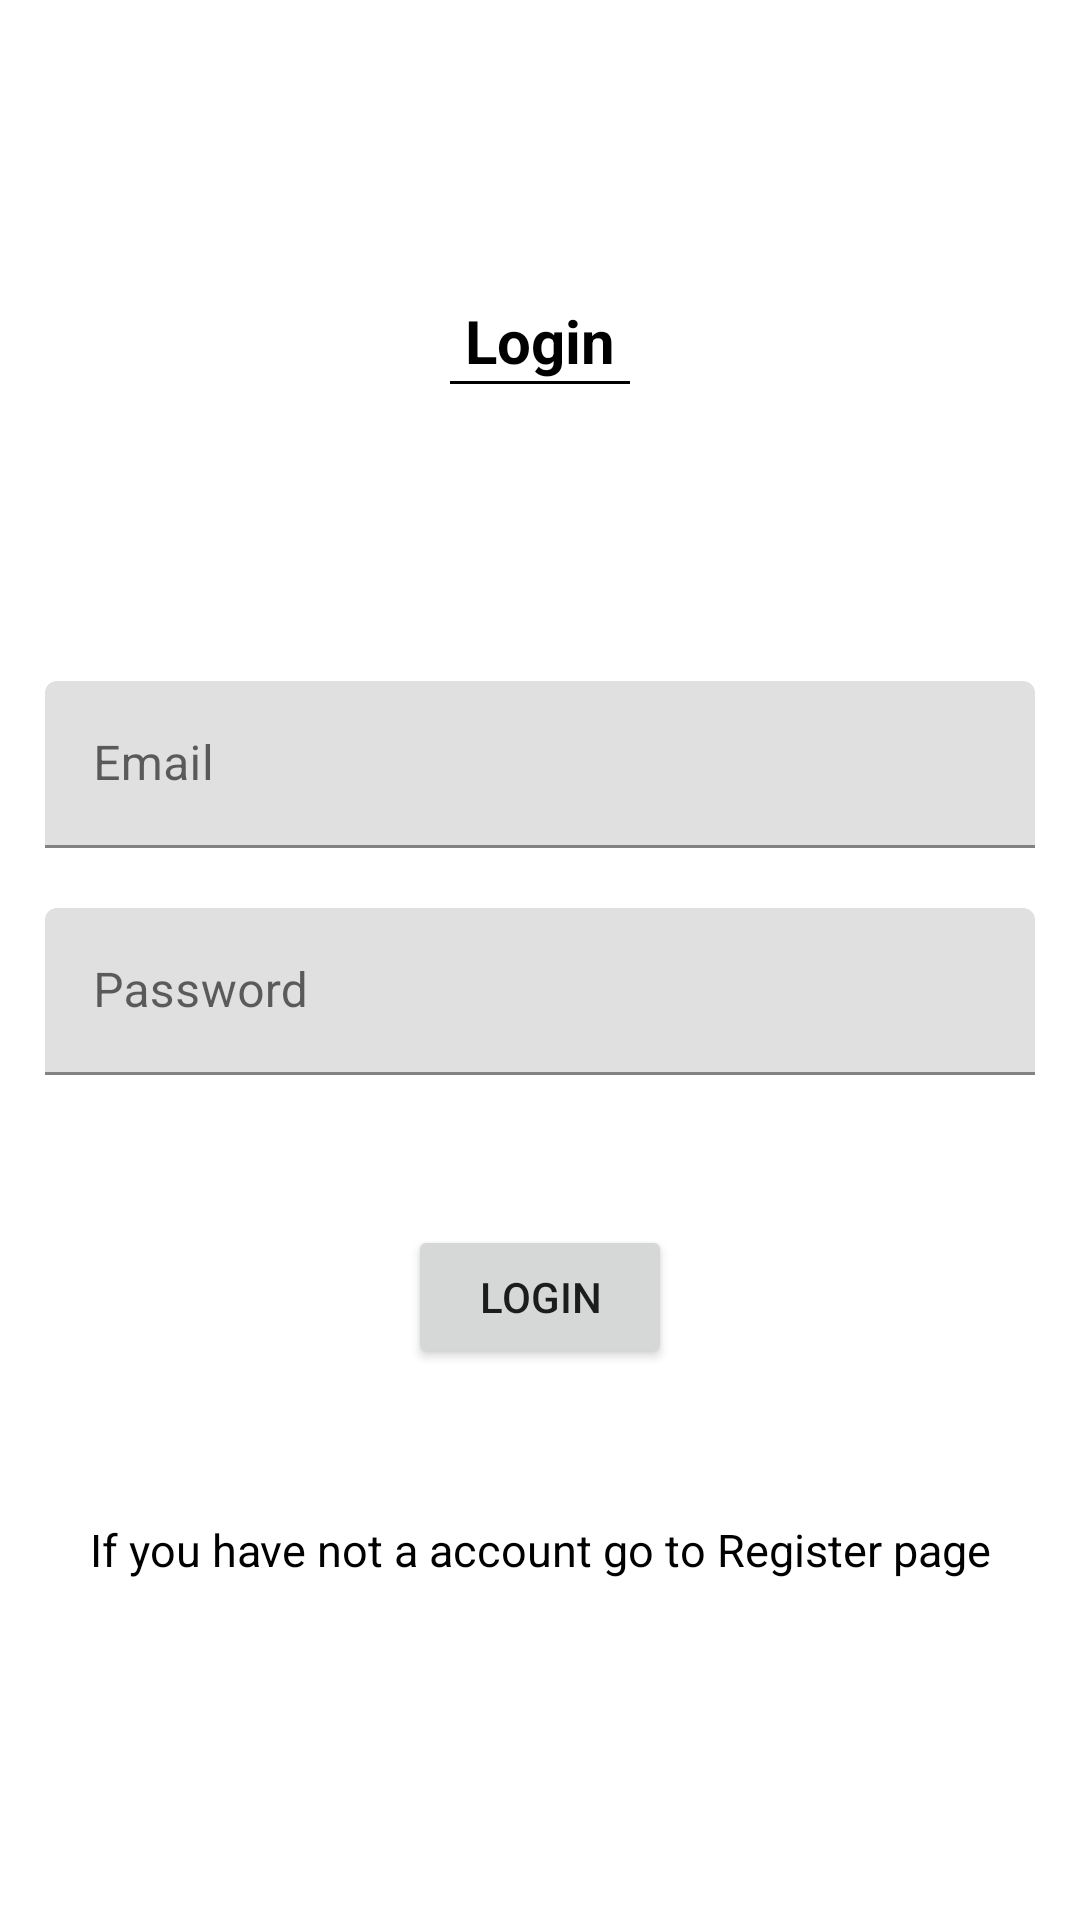

Layout XML and referenced resources for this Android screen:
<!-- AndroidManifest.xml: application theme Theme.Bookself_Main_Deneme -->
<!-- res/layout/activity_login.xml -->
<?xml version="1.0" encoding="utf-8"?>
<androidx.constraintlayout.widget.ConstraintLayout xmlns:android="http://schemas.android.com/apk/res/android"
    xmlns:app="http://schemas.android.com/apk/res-auto"
    xmlns:tools="http://schemas.android.com/tools"
    android:layout_width="match_parent"
    android:layout_height="match_parent"
    tools:context=".LoginActivity">

    
    <TextView
        android:id="@+id/text_bookself"
        android:layout_width="wrap_content"
        android:layout_height="wrap_content"
        android:text="Login"
        android:textStyle="bold"
        android:textColor="@color/black"
        android:textSize="20sp"
        app:layout_constraintTop_toTopOf="parent"
        app:layout_constraintStart_toStartOf="parent"
        app:layout_constraintEnd_toEndOf="parent"
        android:layout_marginTop="100dp"
        />

    <View
        android:id="@+id/lines3"
        android:layout_width="match_parent"
        android:layout_height="1dp"
        android:layout_centerVertical="true"
        app:layout_constraintStart_toStartOf="parent"
        app:layout_constraintEnd_toEndOf="parent"
        android:layout_marginRight="150dp"
        android:layout_marginLeft="150dp"
        app:layout_constraintTop_toBottomOf="@id/text_bookself"
        android:background="@color/black"
        />

    <com.google.android.material.textfield.TextInputLayout
        android:id="@+id/email_text_input"
        android:layout_width="330dp"
        android:layout_height="wrap_content"
        android:hint="Email"
        android:layout_marginTop="100dp"
        app:layout_constraintTop_toBottomOf="@id/text_bookself"
        app:layout_constraintStart_toStartOf="parent"
        app:layout_constraintEnd_toEndOf="parent"
        >

        <com.google.android.material.textfield.TextInputEditText
            android:id="@+id/edit_email"
            android:layout_width="match_parent"
            android:layout_height="wrap_content"
            android:inputType="text"
            android:maxLines="1" />
    </com.google.android.material.textfield.TextInputLayout>

    <com.google.android.material.textfield.TextInputLayout
        android:id="@+id/password_text_input"
        android:layout_width="330dp"
        android:layout_height="wrap_content"
        android:hint="Password"
        android:layout_marginTop="20dp"
        app:layout_constraintTop_toBottomOf="@id/email_text_input"
        app:layout_constraintStart_toStartOf="parent"
        app:layout_constraintEnd_toEndOf="parent"
        >

        <com.google.android.material.textfield.TextInputEditText
            android:id="@+id/edit_password"
            android:layout_width="match_parent"
            android:layout_height="wrap_content"
            android:inputType="text"
            android:maxLines="1" />
    </com.google.android.material.textfield.TextInputLayout>


    <Button
        android:id="@+id/button_login"
        android:layout_width="wrap_content"
        android:layout_height="wrap_content"
        app:layout_constraintTop_toBottomOf="@id/password_text_input"
        android:layout_marginTop="50dp"
        app:layout_constraintStart_toStartOf="parent"
        app:layout_constraintEnd_toEndOf="parent"
        android:text="Login"
        />

    <TextView
        android:id="@+id/havenot_account"
        android:layout_width="wrap_content"
        android:layout_height="wrap_content"
        app:layout_constraintTop_toBottomOf="@id/button_login"
        app:layout_constraintStart_toStartOf="parent"
        app:layout_constraintEnd_toEndOf="parent"
        android:layout_marginTop="50dp"
        android:text="If you have not a account go to Register page"
        android:textColor="@color/black"
        android:textSize="15sp"
        />

</androidx.constraintlayout.widget.ConstraintLayout>
<!-- resources referenced by this layout -->
<resources>
  <color name="black">#FF000000</color>
  <style name="Theme.Bookself_Main_Deneme" parent="Theme.MaterialComponents.DayNight.DarkActionBar">
          
          <item name="colorPrimary">@color/purple_500</item>
          <item name="colorPrimaryVariant">@color/purple_700</item>
          <item name="colorOnPrimary">@color/white</item>
          
          <item name="colorSecondary">@color/teal_200</item>
          <item name="colorSecondaryVariant">@color/teal_700</item>
          <item name="colorOnSecondary">@color/black</item>
          
          <item name="android:statusBarColor" tools:targetApi="l">?attr/colorPrimaryVariant</item>
          
      </style>
  <color name="purple_500">#FF6200EE</color>
  <color name="purple_700">#FF3700B3</color>
  <color name="white">#FFFFFFFF</color>
  <color name="teal_200">#FF03DAC5</color>
  <color name="teal_700">#FF018786</color>
</resources>
